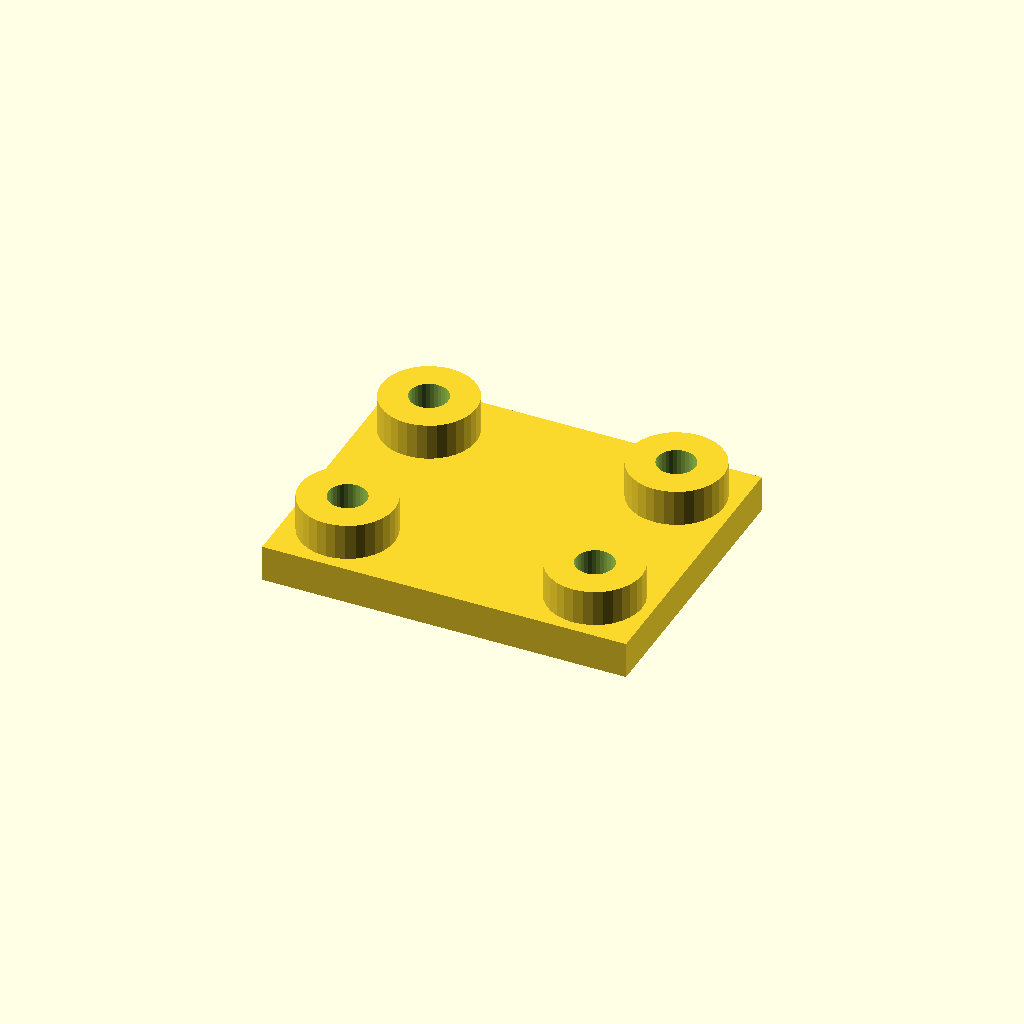
Cell 1 — every parameter at its default value.
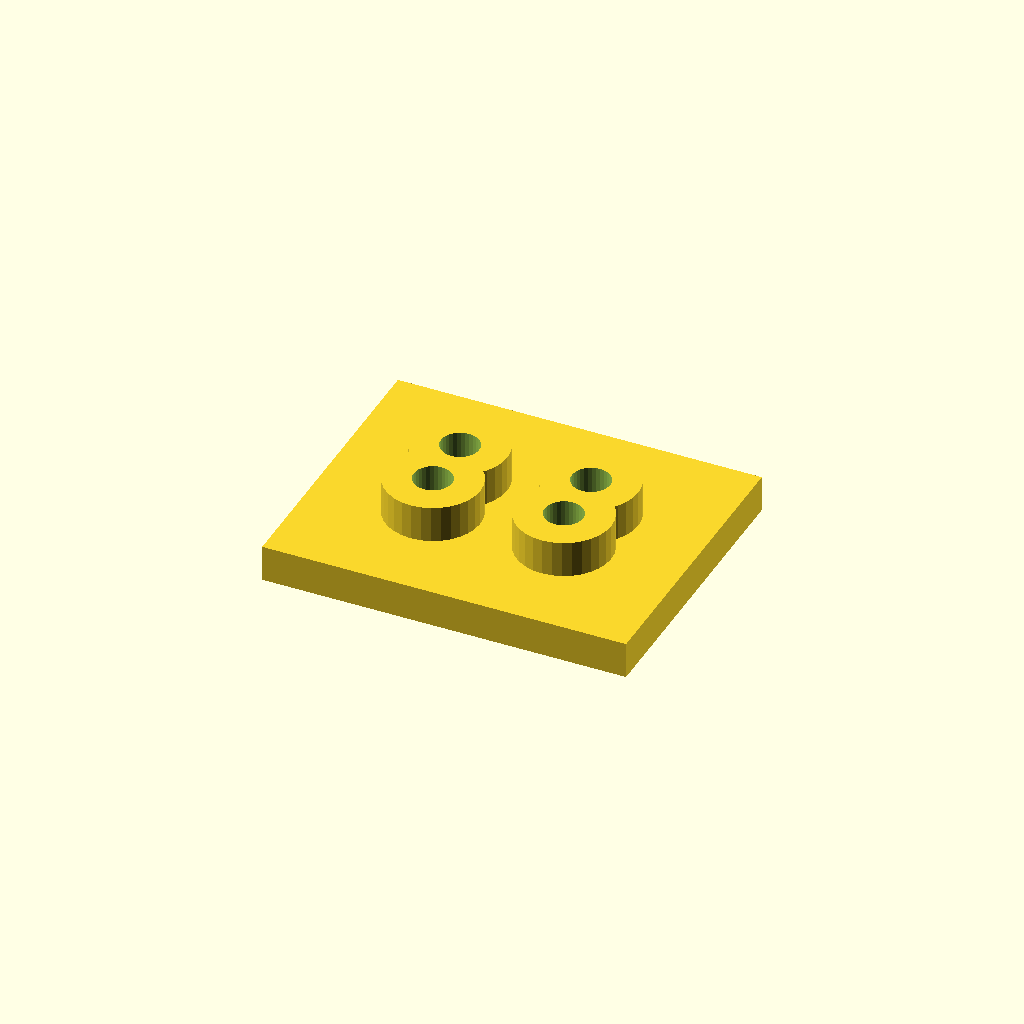
Cell 2 — edge set to 32, the other parameters unchanged.
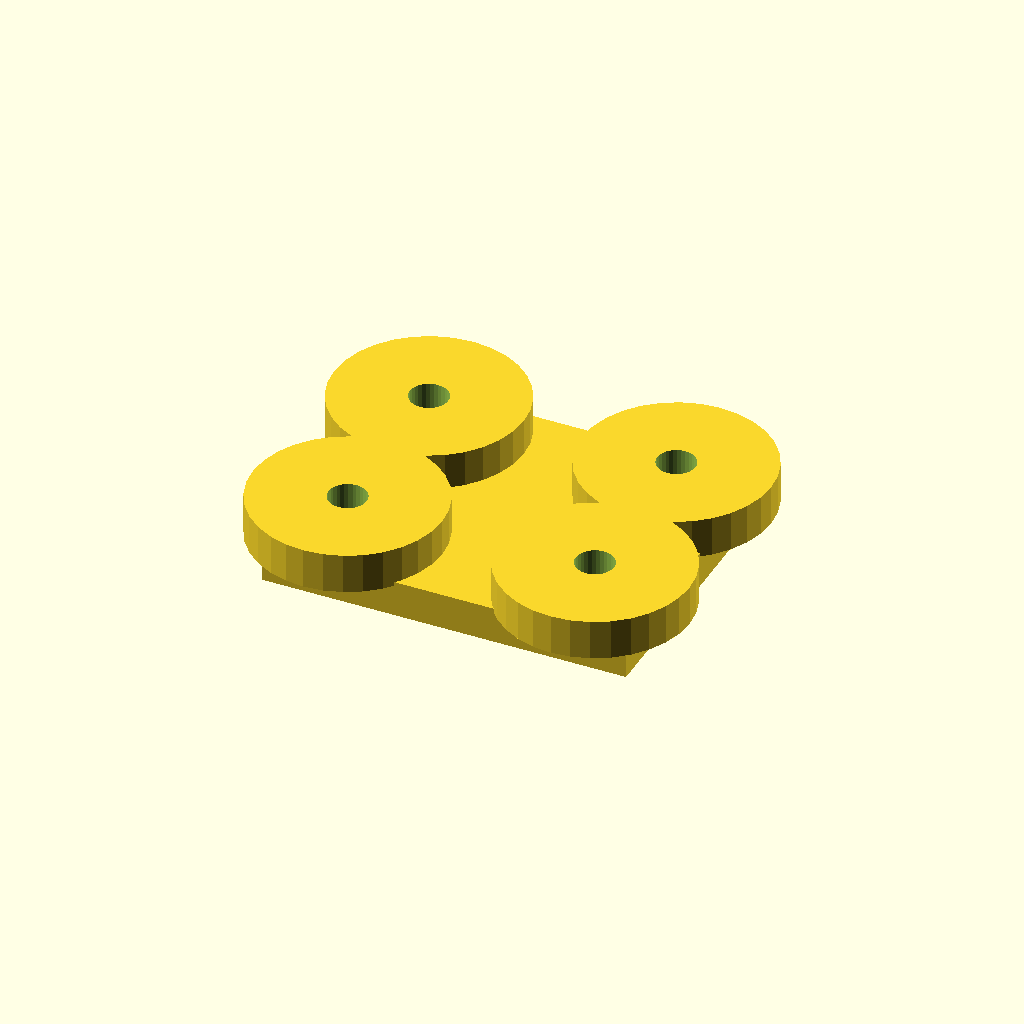
Cell 3: the same model with boss_d = 52.
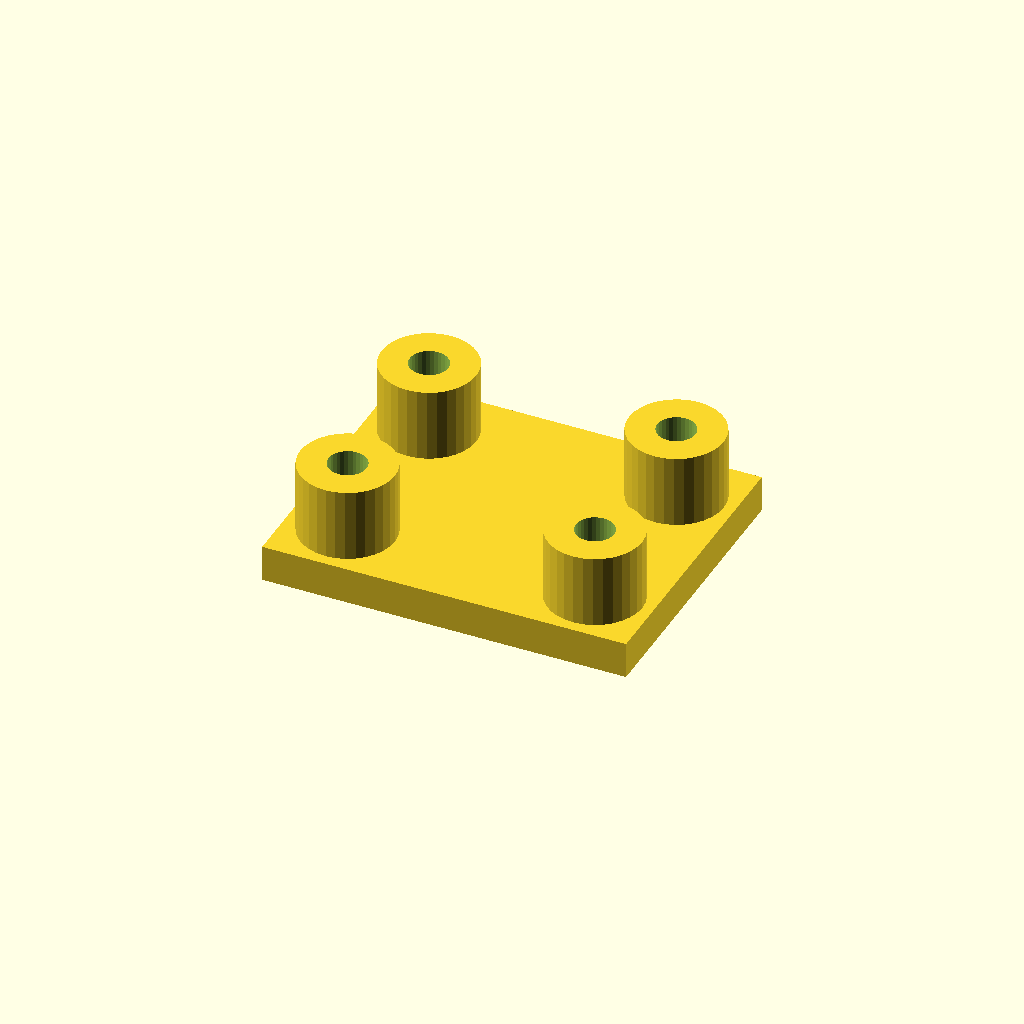
Cell 4: boss_h = 20 (everything else at default).
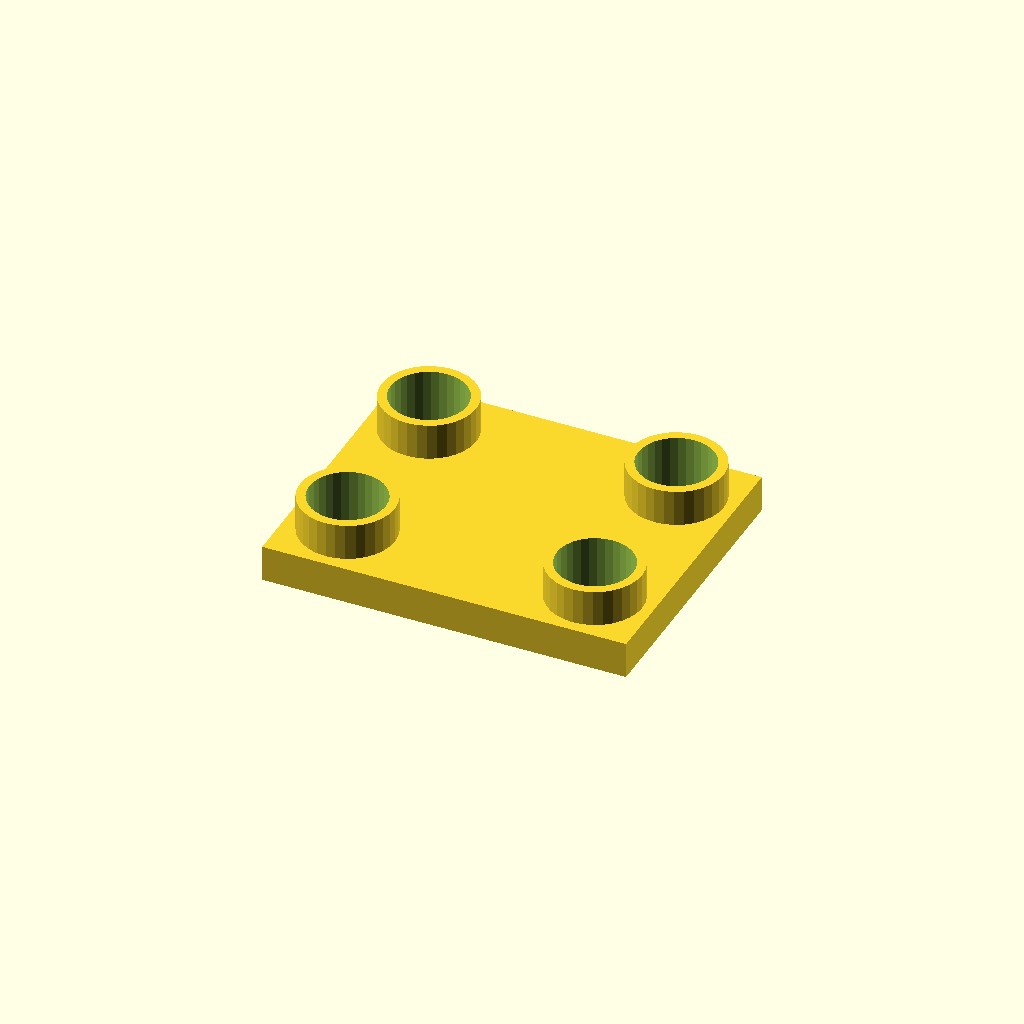
Cell 5 — hole_d set to 21, the other parameters unchanged.
One fixed orthographic camera (rotation 55°, 0°, 25°; colour scheme Cornfield) for every cell.
OpenSCAD source file optional_data/data/place1/anchorpads/part_0106.scad:
$fn = 32;

// ----------------------------------------------------------------------
// Anchor pads 100 x 80 x 20
// four corner bosses with anchor holes
// ----------------------------------------------------------------------

// --- parameters (mm) ---
plate = [100, 80, 10];  // base plate size (x, y, z)
pads = 4;               // boss count, one per corner
edge = 16;              // boss centre offset from the plate edge
boss_d = 26;            // boss diameter
boss_h = 10;            // boss height above the base plate
hole_d = 10.5;          // hole diameter

// --- derived feature positions (mm) ---
height = plate[2] + boss_h;      // = 20   overall height of the part
corner_x = plate[0] / 2 - edge;  // = 34   boss centre X
corner_y = plate[1] / 2 - edge;  // = 24   boss centre Y
feature_centers = [
  [corner_x, corner_y],
  [-corner_x, corner_y],
  [-corner_x, -corner_y],
  [corner_x, -corner_y]
];   // boss centres, anchor holes are drilled there

// base plate, four bosses standing on it, anchor holes all the way through
difference() {
  union() {
    cube(plate, center = true);
    for (centre = feature_centers)
      translate([centre[0], centre[1], plate[2] / 2 - 1])
        cylinder(d = boss_d, h = boss_h + 1);
  }
  for (centre = feature_centers)
    translate([centre[0], centre[1], -height])
      cylinder(d = hole_d, h = 2 * height + 2);  // through boss and plate
}
Customizer parameters (derived from the source; name, type, default, range or options):
plate: vector, default [100, 80, 10]
pads: number, default 4
edge: number, default 16
boss_d: number, default 26
boss_h: number, default 10
hole_d: number, default 10.5
